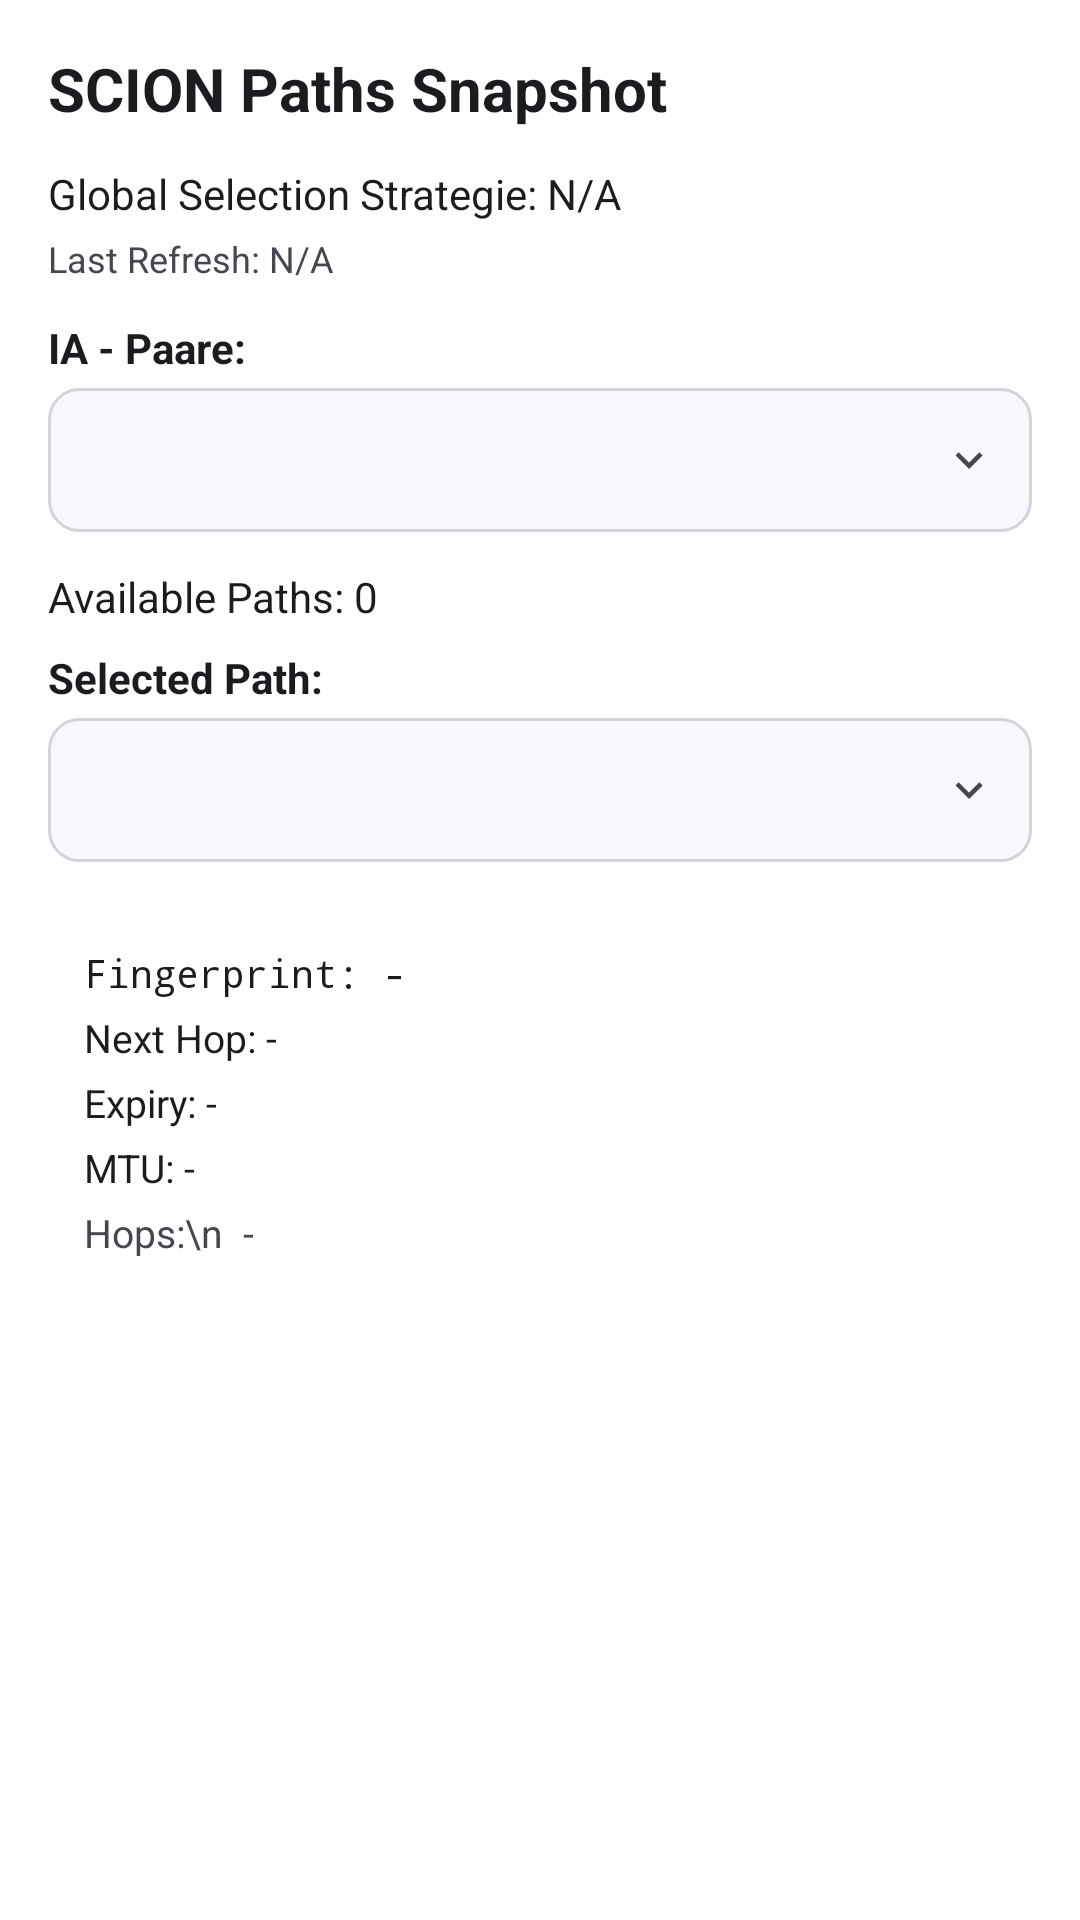

Write the Android layout XML for this screen, with the resource values it uses.
<!-- AndroidManifest.xml: application theme AppTheme -->
<!-- res/layout/scion_path_snapshot_dialog.xml -->
<?xml version="1.0" encoding="utf-8"?>
<ScrollView xmlns:android="http://schemas.android.com/apk/res/android"
    xmlns:app="http://schemas.android.com/apk/res-auto"
    android:layout_width="match_parent"
    android:layout_height="wrap_content"
    android:padding="16dp">

    <LinearLayout
        android:layout_width="match_parent"
        android:layout_height="wrap_content"
        android:orientation="vertical">

        
        <TextView
            android:id="@+id/tv_title"
            android:layout_width="wrap_content"
            android:layout_height="wrap_content"
            android:text="SCION Paths Snapshot"
            android:textSize="20sp"
            android:textStyle="bold"
            android:textColor="?android:attr/textColorPrimary"
            android:layout_marginBottom="12dp" />

        
        <LinearLayout
            android:id="@+id/container_empty"
            android:layout_width="match_parent"
            android:layout_height="wrap_content"
            android:orientation="vertical"
            android:gravity="center"
            android:padding="24dp"
            android:visibility="gone">

            <TextView
                android:id="@+id/tv_empty_message"
                android:layout_width="wrap_content"
                android:layout_height="wrap_content"
                android:text="Keine SCION-Pfade verfügbar."
                android:textSize="16sp"
                android:textStyle="bold"
                android:textColor="?android:attr/textColorSecondary" />
        </LinearLayout>

        
        <LinearLayout
            android:id="@+id/container_content"
            android:layout_width="match_parent"
            android:layout_height="wrap_content"
            android:orientation="vertical"
            android:visibility="visible">

            
            <TextView
                android:id="@+id/tv_strategy"
                android:layout_width="wrap_content"
                android:layout_height="wrap_content"
                android:text="Global Selection Strategie: N/A"
                android:textSize="14sp"
                android:textColor="?android:attr/textColorPrimary"
                android:layout_marginBottom="4dp" />

            
            <TextView
                android:id="@+id/tv_last_refresh"
                android:layout_width="wrap_content"
                android:layout_height="wrap_content"
                android:text="Last Refresh: N/A"
                android:textSize="12sp"
                android:textColor="?android:attr/textColorSecondary"
                android:layout_marginBottom="12dp" />

            
            <TextView
                android:layout_width="wrap_content"
                android:layout_height="wrap_content"
                android:text="IA - Paare:"
                android:textSize="14sp"
                android:textStyle="bold"
                android:textColor="?android:attr/textColorPrimary"
                android:layout_marginBottom="4dp" />

            <Spinner
                android:id="@+id/spinner_ia_pairs"
                android:layout_width="match_parent"
                android:layout_height="48dp"
                android:background="@drawable/scitra_select_field_bg"
                android:popupBackground="@drawable/scitra_dropdown_popup_bg"
                android:popupElevation="12dp"
                android:dropDownVerticalOffset="4dp"
                android:layout_marginBottom="12dp" />

            
            <TextView
                android:id="@+id/tv_available_paths"
                android:layout_width="wrap_content"
                android:layout_height="wrap_content"
                android:text="Available Paths: 0"
                android:textSize="14sp"
                android:textColor="?android:attr/textColorPrimary"
                android:layout_marginBottom="8dp" />

            
            <TextView
                android:layout_width="wrap_content"
                android:layout_height="wrap_content"
                android:text="Selected Path:"
                android:textSize="14sp"
                android:textStyle="bold"
                android:textColor="?android:attr/textColorPrimary"
                android:layout_marginBottom="4dp" />

            <Spinner
                android:id="@+id/spinner_paths"
                android:layout_width="match_parent"
                android:layout_height="48dp"
                android:background="@drawable/scitra_select_field_bg"
                android:popupBackground="@drawable/scitra_dropdown_popup_bg"
                android:popupElevation="12dp"
                android:dropDownVerticalOffset="4dp"
                android:layout_marginBottom="16dp" />

            
            <LinearLayout
                android:id="@+id/card_path_details"
                android:layout_width="match_parent"
                android:layout_height="wrap_content"
                android:orientation="vertical"
                android:padding="12dp"
                android:background="?android:attr/selectableItemBackground"
                android:elevation="2dp">

                <TextView
                    android:id="@+id/tv_fingerprint"
                    android:layout_width="wrap_content"
                    android:layout_height="wrap_content"
                    android:text="Fingerprint: -"
                    android:textSize="13sp"
                    android:fontFamily="monospace"
                    android:textColor="?android:attr/textColorPrimary"
                    android:layout_marginBottom="4dp" />

                <TextView
                    android:id="@+id/tv_next_hop"
                    android:layout_width="wrap_content"
                    android:layout_height="wrap_content"
                    android:text="Next Hop: -"
                    android:textSize="13sp"
                    android:textColor="?android:attr/textColorPrimary"
                    android:layout_marginBottom="4dp" />

                <TextView
                    android:id="@+id/tv_expiry"
                    android:layout_width="wrap_content"
                    android:layout_height="wrap_content"
                    android:text="Expiry: -"
                    android:textSize="13sp"
                    android:textColor="?android:attr/textColorPrimary"
                    android:layout_marginBottom="4dp" />

                <TextView
                    android:id="@+id/tv_mtu"
                    android:layout_width="wrap_content"
                    android:layout_height="wrap_content"
                    android:text="MTU: -"
                    android:textSize="13sp"
                    android:textColor="?android:attr/textColorPrimary"
                    android:layout_marginBottom="4dp" />

                <TextView
                    android:id="@+id/tv_hops"
                    android:layout_width="wrap_content"
                    android:layout_height="wrap_content"
                    android:text="Hops:\n  -"
                    android:textSize="13sp"
                    android:textColor="?android:attr/textColorSecondary" />
            </LinearLayout>
        </LinearLayout>
    </LinearLayout>
</ScrollView>
<!-- resources referenced by this layout -->
<resources>
  <!-- drawable scitra_dropdown_popup_bg (drawable) -->
  <?xml version="1.0" encoding="utf-8"?>
  <shape xmlns:android="http://schemas.android.com/apk/res/android"
      android:shape="rectangle">
      <solid android:color="@color/scitra_surface" />
      <stroke android:width="1dp" android:color="@color/scitra_outline_variant" />
      <corners android:radius="14dp" />
      <padding
          android:top="6dp"
          android:bottom="6dp"
          android:left="2dp"
          android:right="2dp" />
  </shape>
  <!-- drawable scitra_select_field_bg (drawable) -->
  <?xml version="1.0" encoding="utf-8"?>
  <layer-list xmlns:android="http://schemas.android.com/apk/res/android">
      <item>
          <shape android:shape="rectangle">
              <solid android:color="@color/scitra_surface_container_low" />
              <stroke android:width="1dp" android:color="@color/scitra_outline_variant" />
              <corners android:radius="10dp" />
          </shape>
      </item>
      <item
          android:drawable="@drawable/ic_arrow_down"
          android:gravity="end|center_vertical"
          android:width="18dp"
          android:height="18dp"
          android:end="12dp" />
  </layer-list>
  <style name="AppTheme" parent="AppThemeBase" />
  <color name="scitra_surface">#FFFFFF</color>
  <color name="scitra_outline_variant">#D1D5DB</color>
  <color name="scitra_surface_container_low">#F7F8FC</color>
  <!-- drawable ic_arrow_down (drawable) -->
  <?xml version="1.0" encoding="utf-8"?>
  <vector xmlns:android="http://schemas.android.com/apk/res/android"
      android:width="24dp"
      android:height="24dp"
      android:tint="?attr/colorControlNormal"
      android:viewportWidth="24"
      android:viewportHeight="24">
      <path
          android:fillColor="#FFFFFFFF"
          android:pathData="M7.41,8.59L12,13.17l4.59,-4.58L18,10l-6,6 -6,-6z" />
  </vector>
  <style name="WireGuardTheme.MaterialCardView" parent="Widget.Material3.CardView.Elevated">
          <item name="cornerRadius">16dp</item>
          <item name="contentPadding">16dp</item>
          <item name="cardBackgroundColor">@color/scitra_surface_container_high</item>
          <item name="strokeColor">@color/scitra_outline_variant</item>
          <item name="strokeWidth">1dp</item>
          <item name="cardElevation">0dp</item>
      </style>
  <style name="WireGuardTheme.Toolbar" parent="Widget.Material3.Toolbar">
          <item name="android:background">@color/scitra_background</item>
      </style>
  <style name="WireGuardTheme.BottomSheetDialog" parent="ThemeOverlay.Material3.BottomSheetDialog">
          <item name="android:windowIsFloating">false</item>
          <item name="android:navigationBarColor">@android:color/transparent</item>
      </style>
  <color name="scitra_background">#FFFFFF</color>
  <style name="ScitraActionModeStyle" parent="Widget.AppCompat.ActionMode">
          <item name="background">@color/scitra_background</item>
          <item name="titleTextStyle">@style/ScitraActionModeTitle</item>
      </style>
  <color name="scitra_primary">#003B71</color>
  <color name="scitra_on_primary">#FFFFFF</color>
  <color name="scitra_primary_container">#0067B8</color>
  <color name="scitra_on_primary_container">#D4E3FF</color>
  <color name="scitra_surface_container_high">#EBEDF2</color>
  <color name="scitra_on_surface">#1A1C20</color>
  <color name="md_theme_light_error">#BA1A1A</color>
  <color name="md_theme_light_errorContainer">#FFDAD6</color>
  <color name="md_theme_light_onError">#FFFFFF</color>
  <color name="md_theme_light_onErrorContainer">#410002</color>
  <color name="scitra_surface_container">#F1F2F6</color>
  <color name="scitra_on_surface_variant">#5A6577</color>
  <style name="ScitraActionModeTitle" parent="TextAppearance.AppCompat.Widget.ActionMode.Title">
          <item name="android:textColor">@color/scitra_on_surface</item>
          <item name="android:textSize">18sp</item>
          <item name="android:textStyle">bold</item>
      </style>
</resources>
